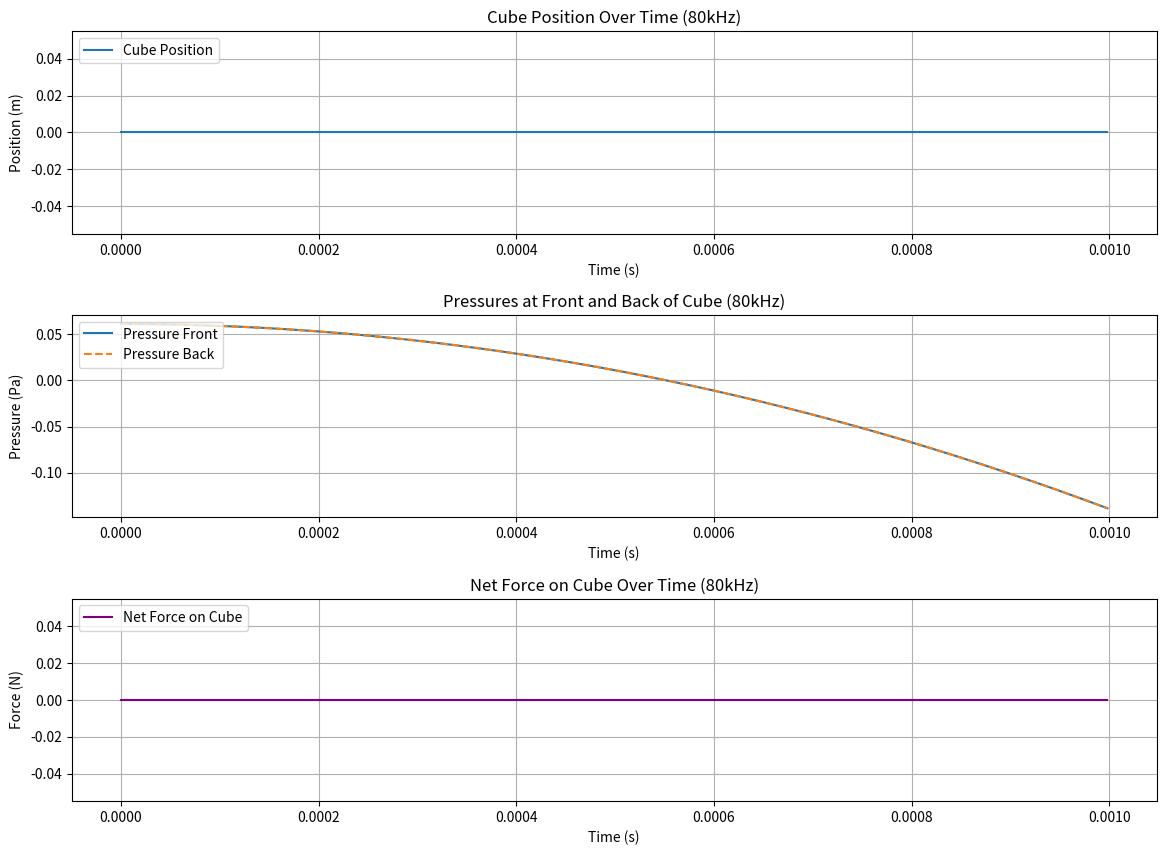

Write the Python code that produced this figure.
import numpy as np
import matplotlib.pyplot as plt

# Constants
frequency = 80e3  # 80 kHz frequency
amplitude = 0.05  # Pa (pressure amplitude)
speed_of_sound = 343  # m/s
wavelength = speed_of_sound / frequency  # m
density = 2  # kg/m^3
cube_mass = 0.05  # kg
cube_area = 0.0001  # m^2
cube_width = 0.002  # m

# Time setup
time_duration = 0.001  # one period of the wave
time_steps = 50000  # increase number of steps for higher resolution
time = np.linspace(0, time_duration, time_steps)

# Wave properties
angular_frequency = 2 * np.pi * frequency
k = 2 * np.pi / wavelength

# Vectorized functions for pressure and net force
def pressure(x, t, offset=0):
    # Update to create a parabolic function for pressure that varies with time
    A = amplitude / (wavelength / 2)**2  # Coefficient for x^2
    B = 0  # Linear coefficient (no linear term)
    C = amplitude * (1 - (t / (time_duration / 2))**2)  # Varying constant term based on time
    return A * x**2 + B * x + C

def net_force(x, t):
    # Calculate pressure difference across the cube
    pressure_front = pressure(x + cube_width / 2, t)
    pressure_back = pressure(x - cube_width / 2, t)
    pressure_diff = pressure_front - pressure_back

    # Pressure-based force
    pressure_force = pressure_diff * cube_area

    # Combine forces (can comment one out if desired)
    return pressure_force

# Re-initialize variables for the new time frame
x = [0]  # Initial position (m)
v = 0  # Initial velocity (m/s)
dt = time_duration / time_steps

# Initialize variables for tracking min/max values during the loop
min_x, max_x = float('inf'), float('-inf')
min_pressure_front, max_pressure_front = float('inf'), float('-inf')
min_pressure_back, max_pressure_back = float('inf'), float('-inf')
min_force, max_force = float('inf'), float('-inf')

# Data storage for plotting
pressures_front = []
pressures_back = []
net_forces = []

# Compute position over time with the new time frame
for t in time:
    # Calculate the pressure at the front and back of the cube using the updated x positions
    pressure_front = pressure(x[-1] + cube_width / 2, t)
    pressure_back = pressure(x[-1] - cube_width / 2, t, offset=np.pi)
    pressures_front.append(pressure_front)
    pressures_back.append(pressure_back)

    F = net_force(x[-1], t)  # Net force on the cube
    a = F / cube_mass  # Acceleration

    x_new = x[-1] + v * dt + 0.5 * a * dt**2  # Position update
    x.append(x_new)

    net_forces.append(F)

    # Update min/max values during the loop
    min_x = min(min_x, x_new)
    max_x = max(max_x, x_new)
    min_pressure_front = min(min_pressure_front, pressure_front)
    max_pressure_front = max(max_pressure_front, pressure_front)
    min_pressure_back = min(min_pressure_back, pressure_back)
    max_pressure_back = max(max_pressure_back, pressure_back)
    min_force = min(min_force, F)
    max_force = max(max_force, F)

# Downsampling factor
downsample_factor = 100

# Downsampled time and data
time_downsampled = time[::downsample_factor]
x_downsampled = x[:-1:downsample_factor]
pressures_front_downsampled = pressures_front[::downsample_factor]
pressures_back_downsampled = pressures_back[::downsample_factor]
net_forces_downsampled = net_forces[::downsample_factor]

# Plot the results
plt.figure(figsize=(14, 10))

# Cube position
plt.subplot(3, 1, 1)
plt.plot(time_downsampled, x_downsampled, label='Cube Position')
plt.xlabel('Time (s)')
plt.ylabel('Position (m)')
plt.title('Cube Position Over Time (80kHz)')
plt.legend(loc='upper left')
plt.grid()

# Pressures
plt.subplot(3, 1, 2)
plt.plot(time_downsampled, pressures_front_downsampled, label='Pressure Front')
plt.plot(time_downsampled, pressures_back_downsampled, linestyle='--', label='Pressure Back')
plt.xlabel('Time (s)')
plt.ylabel('Pressure (Pa)')
plt.title('Pressures at Front and Back of Cube (80kHz)')
plt.legend(loc='upper left')
plt.grid()

# Net Force
plt.subplot(3, 1, 3)
plt.plot(time_downsampled, net_forces_downsampled, color='purple', label='Net Force on Cube')
plt.xlabel('Time (s)')
plt.ylabel('Force (N)')
plt.title('Net Force on Cube Over Time (80kHz)')
plt.legend(loc='upper left')
plt.grid()

# Adjust subplot spacing
plt.subplots_adjust(hspace=0.4, wspace=0.3)

# Show the plot
plt.show()